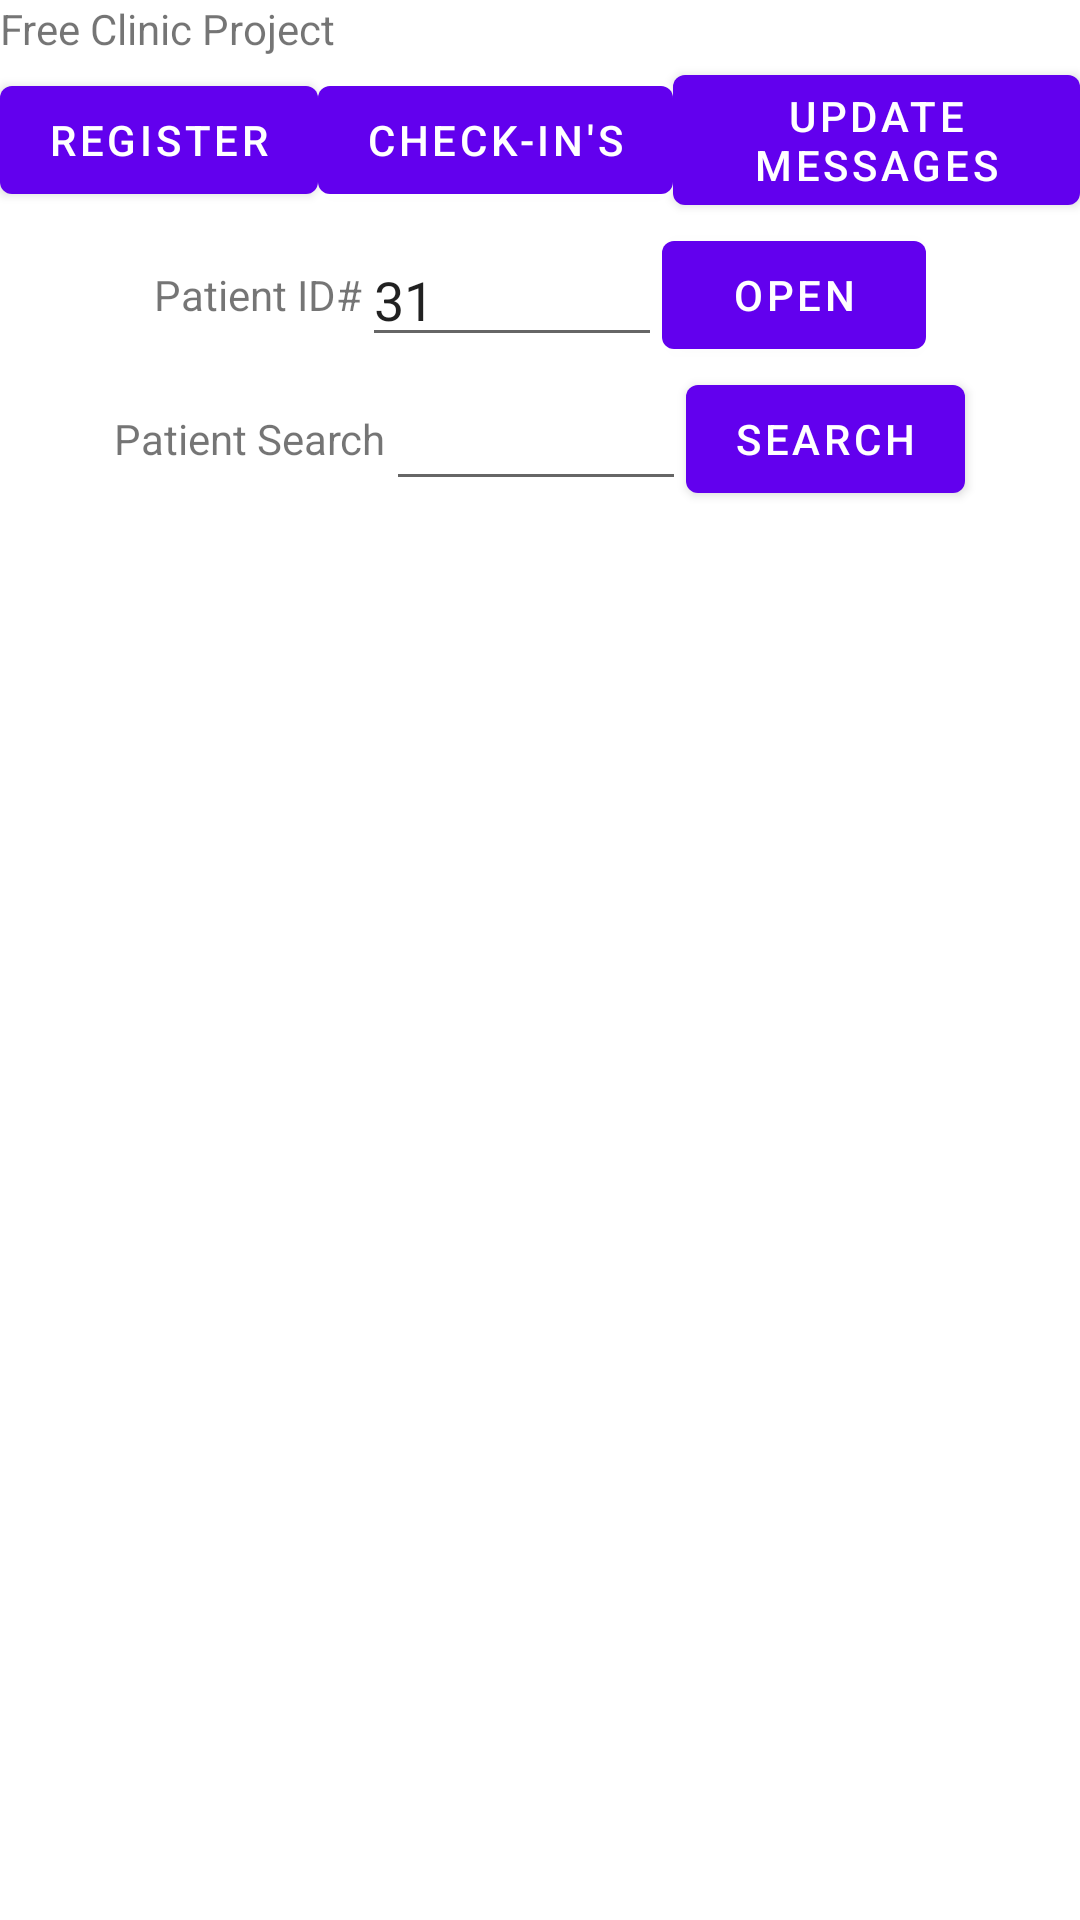

Produce the Android XML layout that renders to this screen, including the resource entries it uses.
<!-- AndroidManifest.xml: fallback theme Theme.MaterialComponents.DayNight.NoActionBar -->
<!-- res/layout/main.xml -->
<?xml version="1.0" encoding="utf-8"?>
<LinearLayout xmlns:android="http://schemas.android.com/apk/res/android"
    android:orientation="vertical"
    android:layout_width="fill_parent"
    android:layout_height="fill_parent"
    >
    <TextView android:text="@string/app_name"
    	android:layout_width="fill_parent"
    	android:layout_height="wrap_content"
    />
	   <LinearLayout
	    android:orientation="horizontal"
	   		android:gravity="center"
	   		android:layout_height="wrap_content"
	   		android:layout_width="fill_parent">
	   		<Button android:id="@+id/register" android:text="@string/register_button" android:layout_width="wrap_content" android:layout_height="wrap_content"/>
	   		<Button android:id="@+id/checkins" android:text="@string/checkins" android:layout_width="wrap_content" android:layout_height="wrap_content"/>
	   		<Button android:id="@+id/update_messages" android:text="@string/update_messages" android:layout_width="wrap_content" android:layout_height="wrap_content"/>
	   	</LinearLayout>

	   <LinearLayout
	    android:orientation="horizontal"
	   		android:gravity="center"
	   		android:layout_height="wrap_content"
	   		android:layout_width="fill_parent">
	       <TextView
	           android:text="@string/patientID" android:layout_width="wrap_content" android:layout_height="wrap_content"/>
	
	       <EditText android:id="@+id/patientID"
	           android:scrollHorizontally="true" android:layout_width="100dip" android:layout_height="wrap_content"
	           android:text="31"/>
	       <Button android:id="@+id/open"
	           android:text="@string/open" android:layout_width="wrap_content" android:layout_height="wrap_content"/>
	   </LinearLayout>
	   <LinearLayout
	    android:orientation="horizontal"
	   		android:gravity="center"
	   		android:layout_height="wrap_content"
	   		android:layout_width="fill_parent">
	       <TextView
	           android:text="@string/patient_search" android:layout_width="wrap_content" android:layout_height="wrap_content"/>
	
	       <EditText android:id="@+id/patient_search"
	           android:scrollHorizontally="true" android:layout_width="100dip" android:layout_height="wrap_content"/>
	       <Button android:id="@+id/search"
	           android:text="@string/search" android:layout_width="wrap_content" android:layout_height="wrap_content"/>
	   </LinearLayout>
</LinearLayout>
<!-- resources referenced by this layout -->
<resources>
  <string name="app_name">Free Clinic Project</string>
  <string name="checkins">Check-in's</string>
  <string name="open">Open</string>
  <string name="patientID">Patient ID#</string>
  <string name="patient_search">Patient Search</string>
  <string name="register_button">Register</string>
  <string name="search">Search</string>
  <string name="update_messages">Update Messages</string>
</resources>
